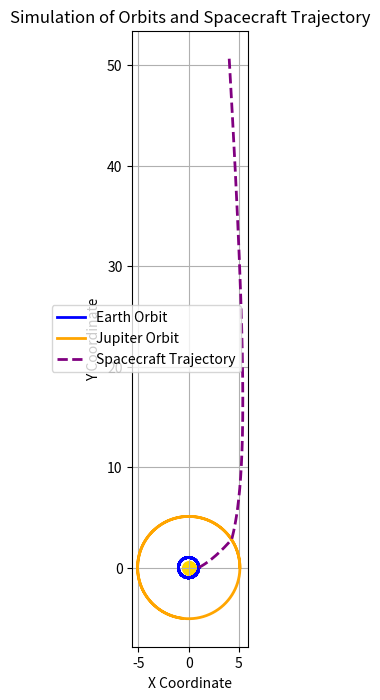

The script that saved this image:
import numpy as np
import matplotlib.pyplot as plt

# Constants
GRAVITATIONAL_CONSTANT = 39
SUN_MASS = 1
EARTH_MASS = 1 / 332946
JUPITER_MASS = 318 * EARTH_MASS

# Time parameters
time_step = 1e-3
time_max = 20

# Initial conditions for Earth
earth_initial_position = [1, 0]
earth_initial_velocity = [0, 6.28]

# Initial conditions for Jupiter
jupiter_initial_position = [5.1, 0]
jupiter_initial_velocity = [0, 0.44 * 6.28]

# Function to calculate velocity derivative
def calculate_velocity_derivative(position):
    return -position * (GRAVITATIONAL_CONSTANT * SUN_MASS / np.linalg.norm(position) ** 3)

# Time array
time_array = np.arange(0, time_max, time_step)

# Earth's trajectory
earth_position = np.zeros((2, len(time_array)))
earth_velocity = np.array(earth_initial_velocity)
earth_position[:, 0] = np.array(earth_initial_position)

# Jupiter's trajectory
jupiter_position = np.zeros((2, len(time_array)))
jupiter_velocity = np.array(jupiter_initial_velocity)
jupiter_position[:, 0] = np.array(jupiter_initial_position)

# Calculating positions over time
for i in range(len(time_array) - 1):
    earth_velocity += time_step * calculate_velocity_derivative(earth_position[:, i])
    earth_position[:, i + 1] = earth_position[:, i] + time_step * earth_velocity

    jupiter_velocity += time_step * calculate_velocity_derivative(jupiter_position[:, i])
    jupiter_position[:, i + 1] = jupiter_position[:, i] + time_step * jupiter_velocity

# Space probe initial conditions
probe_initial_position = [1.001, 0]
escape_velocity = np.sqrt(2 * GRAVITATIONAL_CONSTANT * SUN_MASS / (np.linalg.norm(probe_initial_position)))

probe_initial_velocity = [7.589, np.sqrt((escape_velocity - 0.4) ** 2 - 7.589 ** 2)]
probe_position = np.zeros((2, len(time_array)))
probe_velocity = np.array(probe_initial_velocity)
probe_position[:, 0] = np.array(probe_initial_position)

# Function to calculate probe's velocity derivative
def calculate_probe_velocity_derivative(probe_pos, earth_pos, jupiter_pos):
    r1 = earth_pos - probe_pos
    r2 = jupiter_pos - probe_pos
    return GRAVITATIONAL_CONSTANT * (
        -probe_pos * SUN_MASS / np.linalg.norm(probe_pos) ** 3
        + r1 * EARTH_MASS / np.linalg.norm(r1) ** 3
        + r2 * JUPITER_MASS / np.linalg.norm(r2) ** 3
    )

# Calculating probe trajectory
for i in range(len(time_array) - 1):
    probe_velocity += time_step * calculate_probe_velocity_derivative(probe_position[:, i], earth_position[:, i], jupiter_position[:, i])
    probe_position[:, i + 1] = probe_position[:, i] + time_step * probe_velocity

# Plotting with the color scheme and improved aesthetics
plt.figure(figsize=(10, 8))
plt.plot(earth_position[0, :], earth_position[1, :], label='Earth Orbit', color='blue', linewidth=2)
plt.plot(jupiter_position[0, :], jupiter_position[1, :], label='Jupiter Orbit', color='orange', linewidth=2)
plt.plot(probe_position[0, :], probe_position[1, :], '--', label='Spacecraft Trajectory', color='purple', linewidth=2)
plt.scatter(0, 0, color='gold', s=100)  # Sun
plt.gca().set_aspect('equal', adjustable='box')
plt.grid(True)
plt.xlabel('X Coordinate')
plt.ylabel('Y Coordinate')
plt.title('Simulation of Orbits and Spacecraft Trajectory')
plt.legend()
plt.show()

